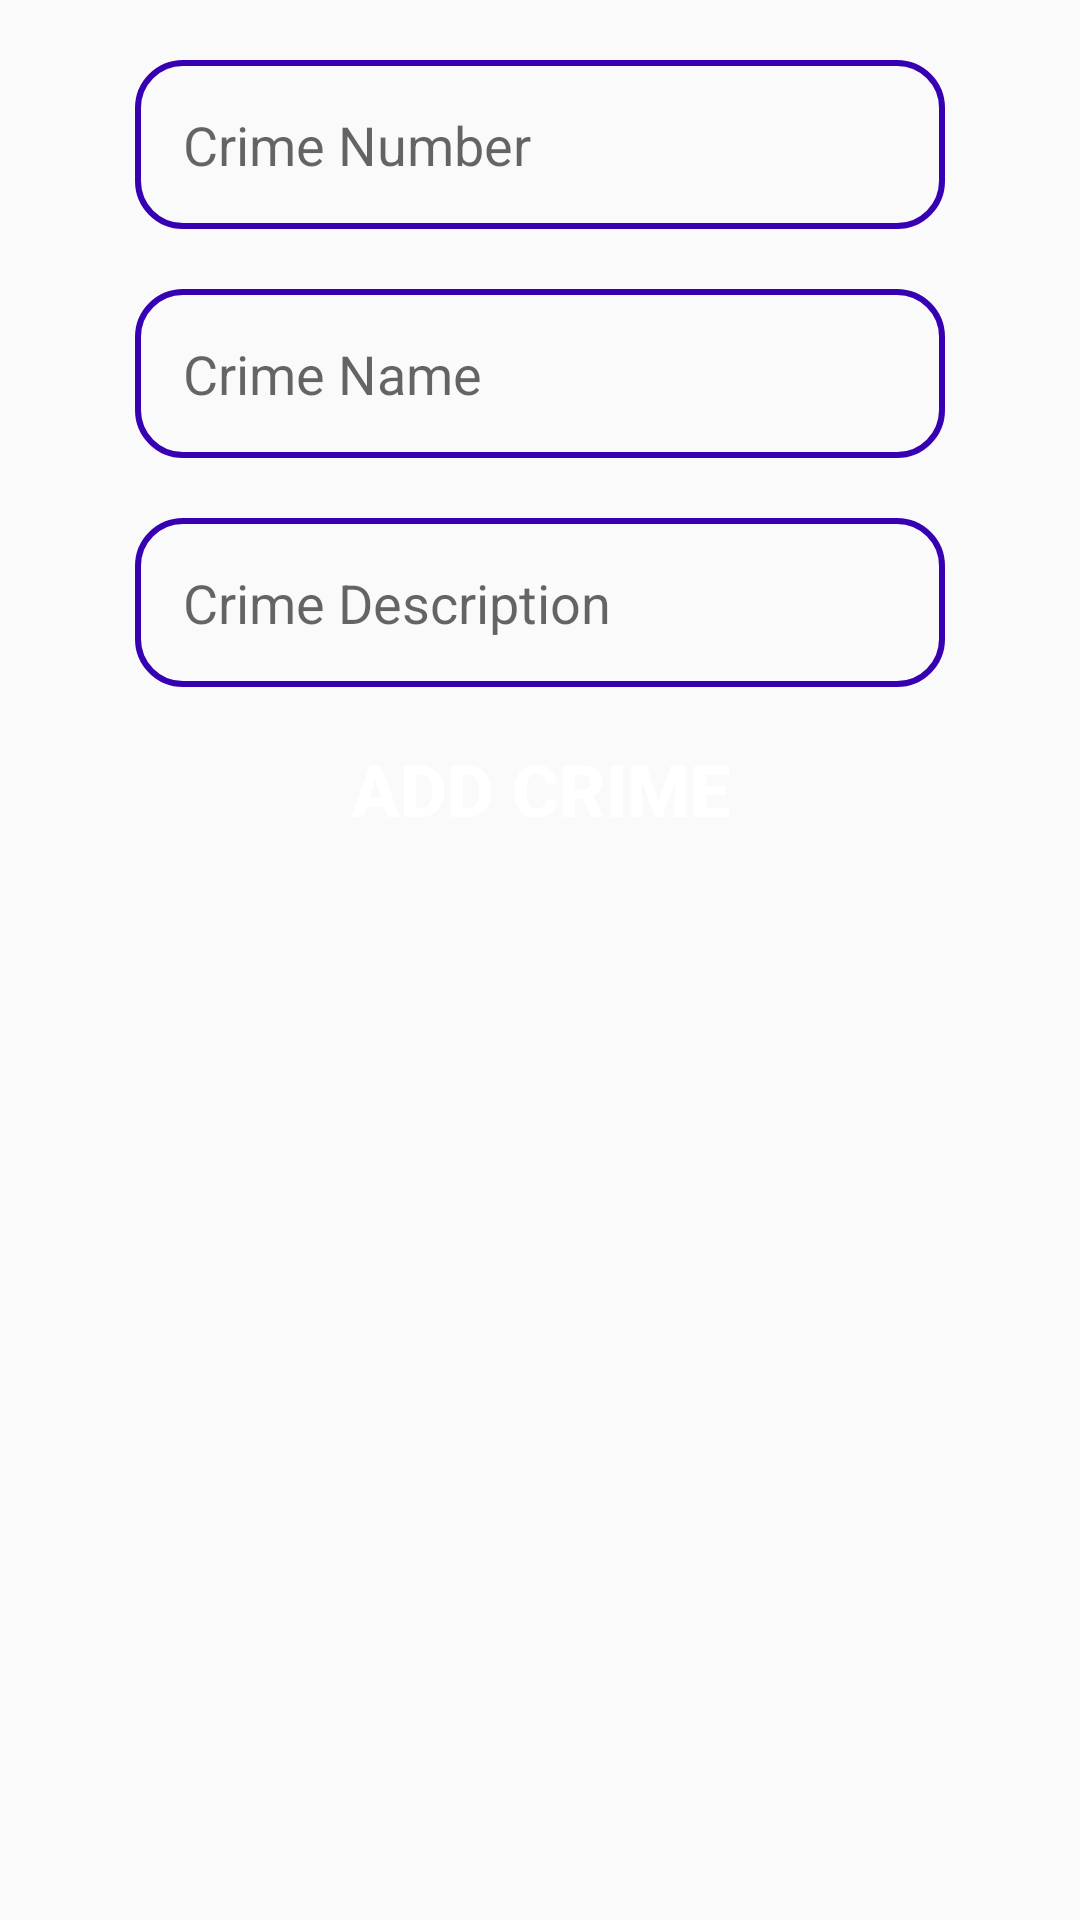

Write the Android layout XML for this screen, with the resource values it uses.
<!-- AndroidManifest.xml: application theme AppTheme -->
<!-- res/layout/activity_admin.xml -->
<?xml version="1.0" encoding="utf-8"?>
<RelativeLayout xmlns:android="http://schemas.android.com/apk/res/android"
    xmlns:app="http://schemas.android.com/apk/res-auto"
    xmlns:tools="http://schemas.android.com/tools"
    android:layout_width="match_parent"
    android:layout_height="match_parent"
    tools:context=".Activities.AdminActivity">

    <EditText
        android:layout_width="match_parent"
        android:layout_height="wrap_content"
        android:id="@+id/crime_number"
        android:layout_marginTop="20dp"

        android:inputType="number"
        android:padding="16dp"
        android:hint="@string/crime_number"
        android:layout_marginLeft="45dp"
        android:layout_marginRight="45dp"
        android:background="@drawable/edit_text_design"/>
    <EditText
        android:layout_width="match_parent"
        android:layout_height="wrap_content"
        android:id="@+id/crime_name"
        android:layout_marginTop="20dp"
        android:layout_below="@+id/crime_number"
        android:inputType="textMultiLine"
        android:padding="16dp"
        android:hint="@string/crime_name"
        android:layout_marginLeft="45dp"
        android:layout_marginRight="45dp"
        android:background="@drawable/edit_text_design"/>
    <EditText
        android:layout_width="match_parent"
        android:layout_height="wrap_content"
        android:id="@+id/crime_desc"
        android:layout_marginTop="20dp"
        android:layout_below="@+id/crime_name"
        android:inputType="textMultiLine"
        android:padding="16dp"
        android:hint="@string/crime_description"

        android:layout_marginLeft="45dp"
        android:layout_marginRight="45dp"
        android:background="@drawable/edit_text_design"/>
    <Button
        android:layout_width="match_parent"
        android:layout_height="wrap_content"
        android:id="@+id/add_crime"
        android:layout_below="@+id/crime_desc"
        android:layout_marginTop="10dp"
        android:layout_marginLeft="30dp"
        android:layout_marginRight="30dp"
        android:text="@string/add_crime"
        android:textStyle="bold"
        android:textSize="24sp"
        android:textColor="@android:color/white"
        android:background="@drawable/buttons"/>
</RelativeLayout>
<!-- resources referenced by this layout -->
<resources>
  <!-- drawable edit_text_design (drawable) -->
  <?xml version="1.0" encoding="utf-8"?>
  <shape xmlns:android="http://schemas.android.com/apk/res/android">
  <stroke
      android:color="@color/colorPrimaryDark"
      android:width="2dp">
  
  </stroke>
      <corners
          android:radius="15dp"/>
  </shape>
  <string name="add_crime">Add Crime</string>
  <string name="crime_description">Crime Description</string>
  <string name="crime_name">Crime Name</string>
  <string name="crime_number">Crime Number</string>
  <style name="AppTheme" parent="Theme.AppCompat.Light.NoActionBar">
          
          <item name="colorPrimary">@color/colorPrimary</item>
          <item name="colorPrimaryDark">@color/colorPrimaryDark</item>
          <item name="colorAccent">@color/colorAccent</item>
      </style>
  <!-- not gathered from this repository: default colours our renderer supplied (Android Studio template values) -->
  <color name="colorPrimary">#FF6200EE</color>
  <color name="colorPrimaryDark">#FF3700B3</color>
  <color name="colorAccent">#FF03DAC5</color>
</resources>
